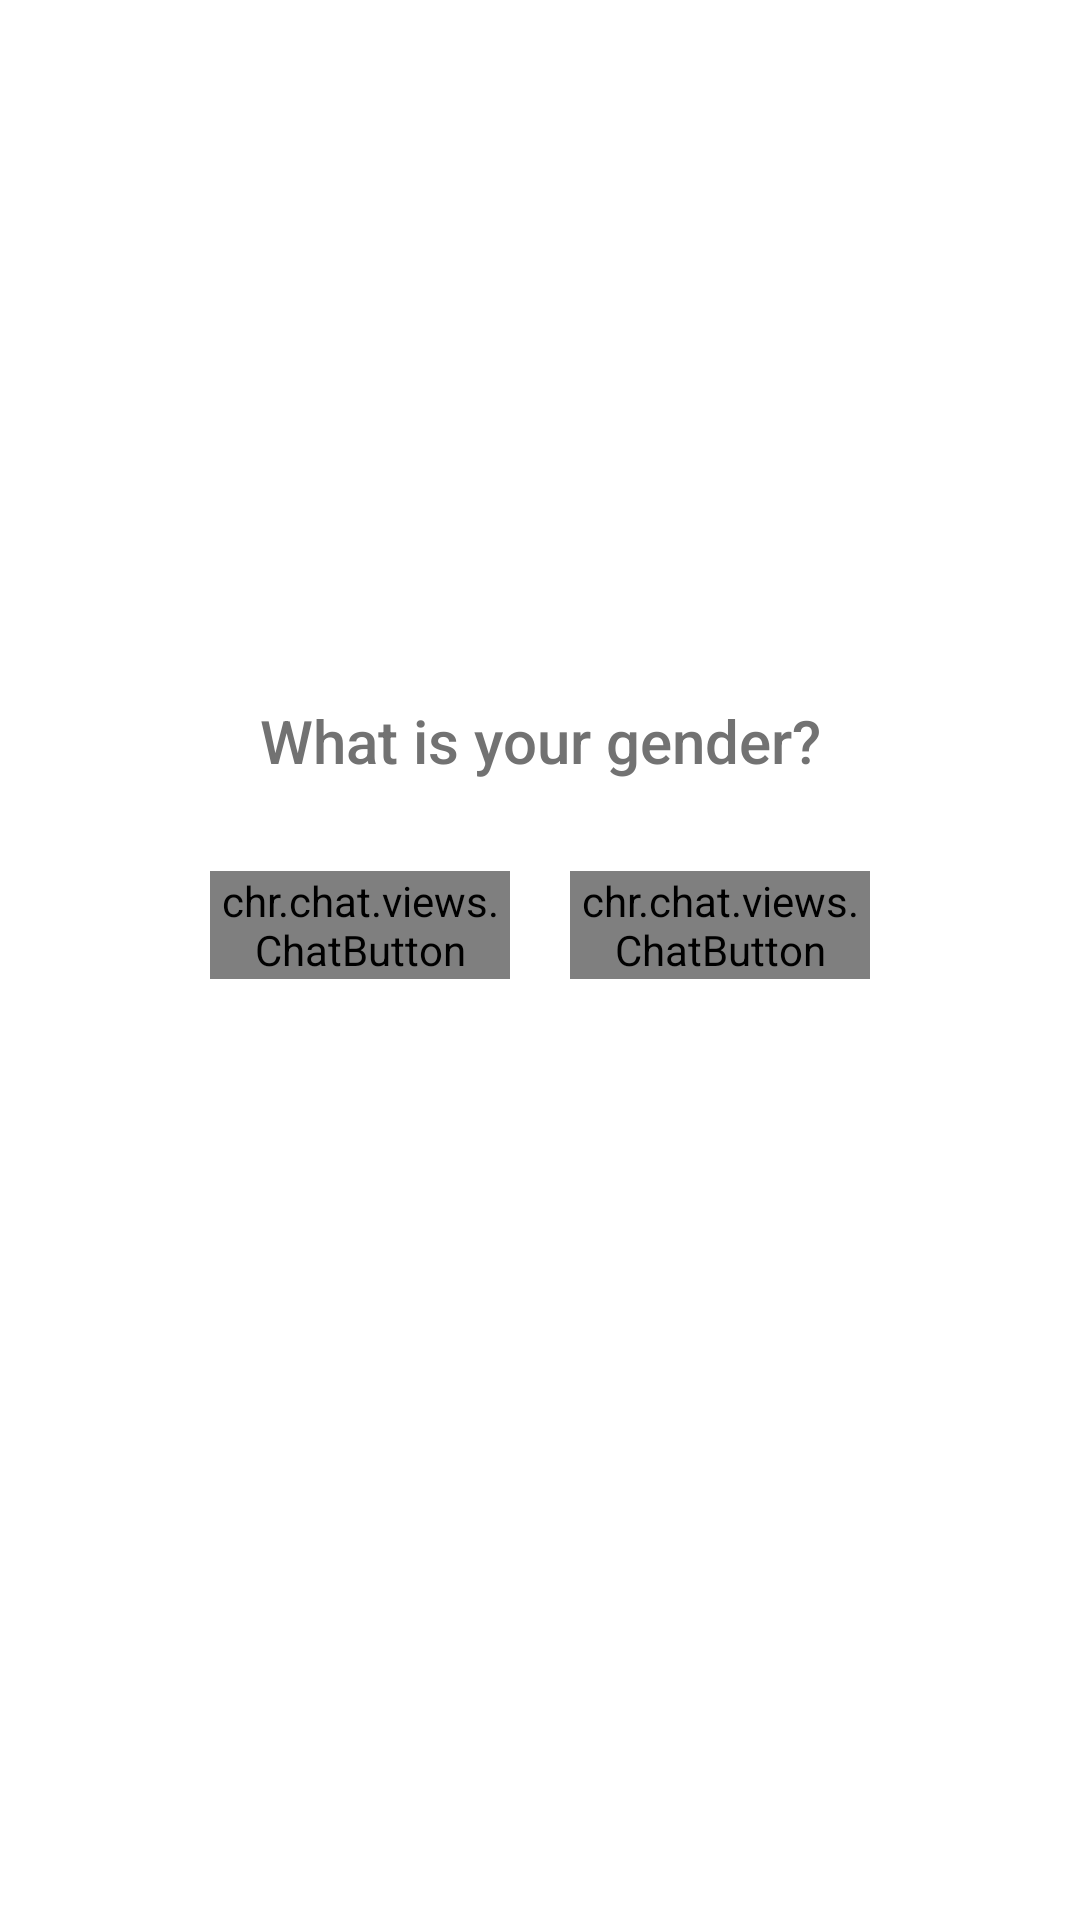

The Android layout XML behind this screen, and the referenced resources:
<!-- AndroidManifest.xml: application theme AppTheme -->
<!-- res/layout/fragment_input_gender.xml -->
<?xml version="1.0" encoding="utf-8"?>
<LinearLayout
    xmlns:android="http://schemas.android.com/apk/res/android" android:layout_width="match_parent"
    android:layout_height="match_parent"
    android:orientation="vertical"
    android:gravity="center">

    <LinearLayout
        android:layout_width="match_parent"
        android:layout_height="0dp"
        android:layout_weight="1"
        android:background="@color/white"
        android:gravity="center"
        android:orientation="vertical">

        <TextView
            android:layout_width="match_parent"
            android:layout_height="wrap_content"
            android:layout_marginLeft="50dp"
            android:layout_marginRight="50dp"
            android:layout_marginBottom="30dp"
            android:fontFamily="sans-serif-medium"
            android:text="@string/question_input_gender"
            android:textAlignment="center"
            android:textColor="@color/gray"
            android:textSize="20sp" />

        <LinearLayout
            android:layout_width="match_parent"
            android:layout_height="wrap_content"
            android:gravity="center"
            android:orientation="horizontal">

            <chr.chat.views.ChatButton
                android:id="@+id/button_man"
                android:layout_width="@dimen/button_width"
                android:layout_height="@dimen/button_height"
                android:layout_marginEnd="20dp"
                android:text="@string/gender_man"/>

            <chr.chat.views.ChatButton
                android:id="@+id/button_woman"
                android:layout_width="@dimen/button_width"
                android:layout_height="@dimen/button_height"
                android:text="@string/gender_woman" />
        </LinearLayout>

    </LinearLayout>

    <LinearLayout
        android:layout_width="match_parent"
        android:layout_height="80dp"
        android:background="@color/white"
        android:gravity="center">

        <Button
            android:id="@+id/button_save"
            android:layout_width="@dimen/button_width"
            android:layout_height="@dimen/button_height"
            android:text="@string/button_save"
            android:visibility="invisible"
            style="@style/HighlightedButton"/>
    </LinearLayout>

</LinearLayout>
<!-- resources referenced by this layout -->
<resources>
  <color name="gray">#727272</color>
  <color name="white">#FFF</color>
  <dimen name="button_height">36dp</dimen>
  <dimen name="button_width">100dp</dimen>
  <string name="button_save">SAVE</string>
  <string name="gender_man">MAN</string>
  <string name="gender_woman">WOMAN</string>
  <string name="question_input_gender">What is your gender?</string>
  <style name="HighlightedButton" parent="@style/Widget.AppCompat.Button.Borderless">
          <item name="android:textColor">@color/white</item>
          <item name="android:background">@drawable/highlighted_button</item>
          <item name="android:fontFamily">sans-serif-medium</item>
          <item name="android:textSize">15sp</item>
      </style>
  <style name="AppTheme" parent="Theme.AppCompat.Light.DarkActionBar">
          <item name="windowNoTitle">true</item>
          <item name="android:popupAnimationStyle">@anim/enter_from_right</item>
          
          <item name="colorPrimary">@color/header_color</item>
          <item name="colorPrimaryDark">@color/header_color_dark</item>
          <item name="colorAccent">@color/colorAccent</item>
      </style>
  <!-- drawable highlighted_button (drawable-v24) -->
  <?xml version="1.0" encoding="utf-8"?>
  <shape xmlns:android="http://schemas.android.com/apk/res/android">
  
      <solid android:color="@color/accent"/>
      <corners android:radius="30dp"/>
  
  </shape>
  <color name="header_color">#18181A</color>
  <color name="header_color_dark">#18181A</color>
  <color name="colorAccent">#032038</color>
  <color name="accent">#257DC7</color>
</resources>
